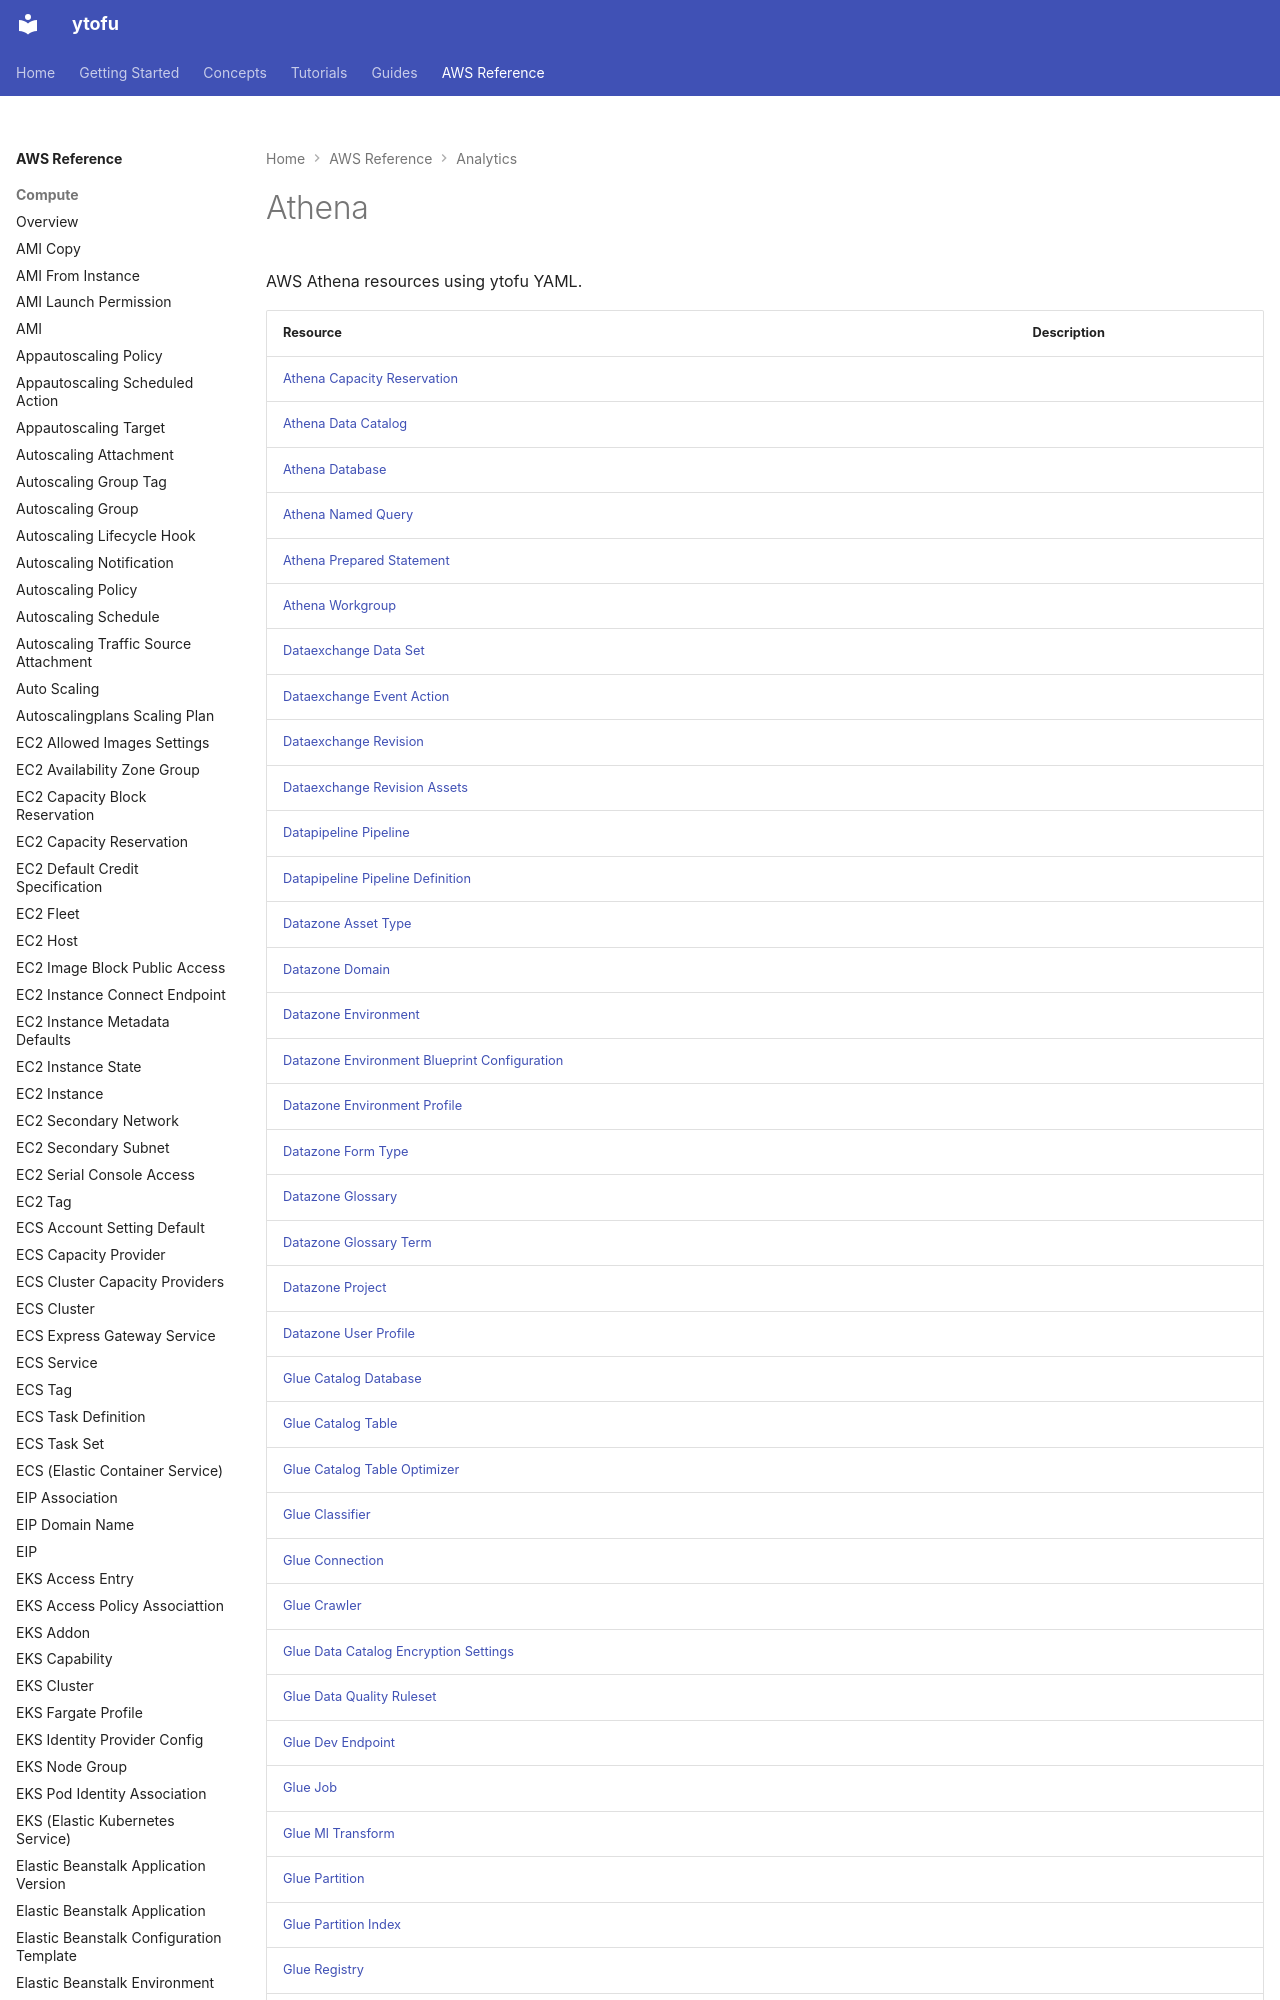

repository: ytofu/website · page: aws/analytics/index.html · generator: mkdocs

# Athena

AWS Athena resources using ytofu YAML.

| Resource | Description |
|----------|-------------|
| [Athena Capacity Reservation](athena-capacity-reservation.md) |  |
| [Athena Data Catalog](athena-data-catalog.md) |  |
| [Athena Database](athena-database.md) |  |
| [Athena Named Query](athena-named-query.md) |  |
| [Athena Prepared Statement](athena-prepared-statement.md) |  |
| [Athena Workgroup](athena-workgroup.md) |  |
| [Dataex
